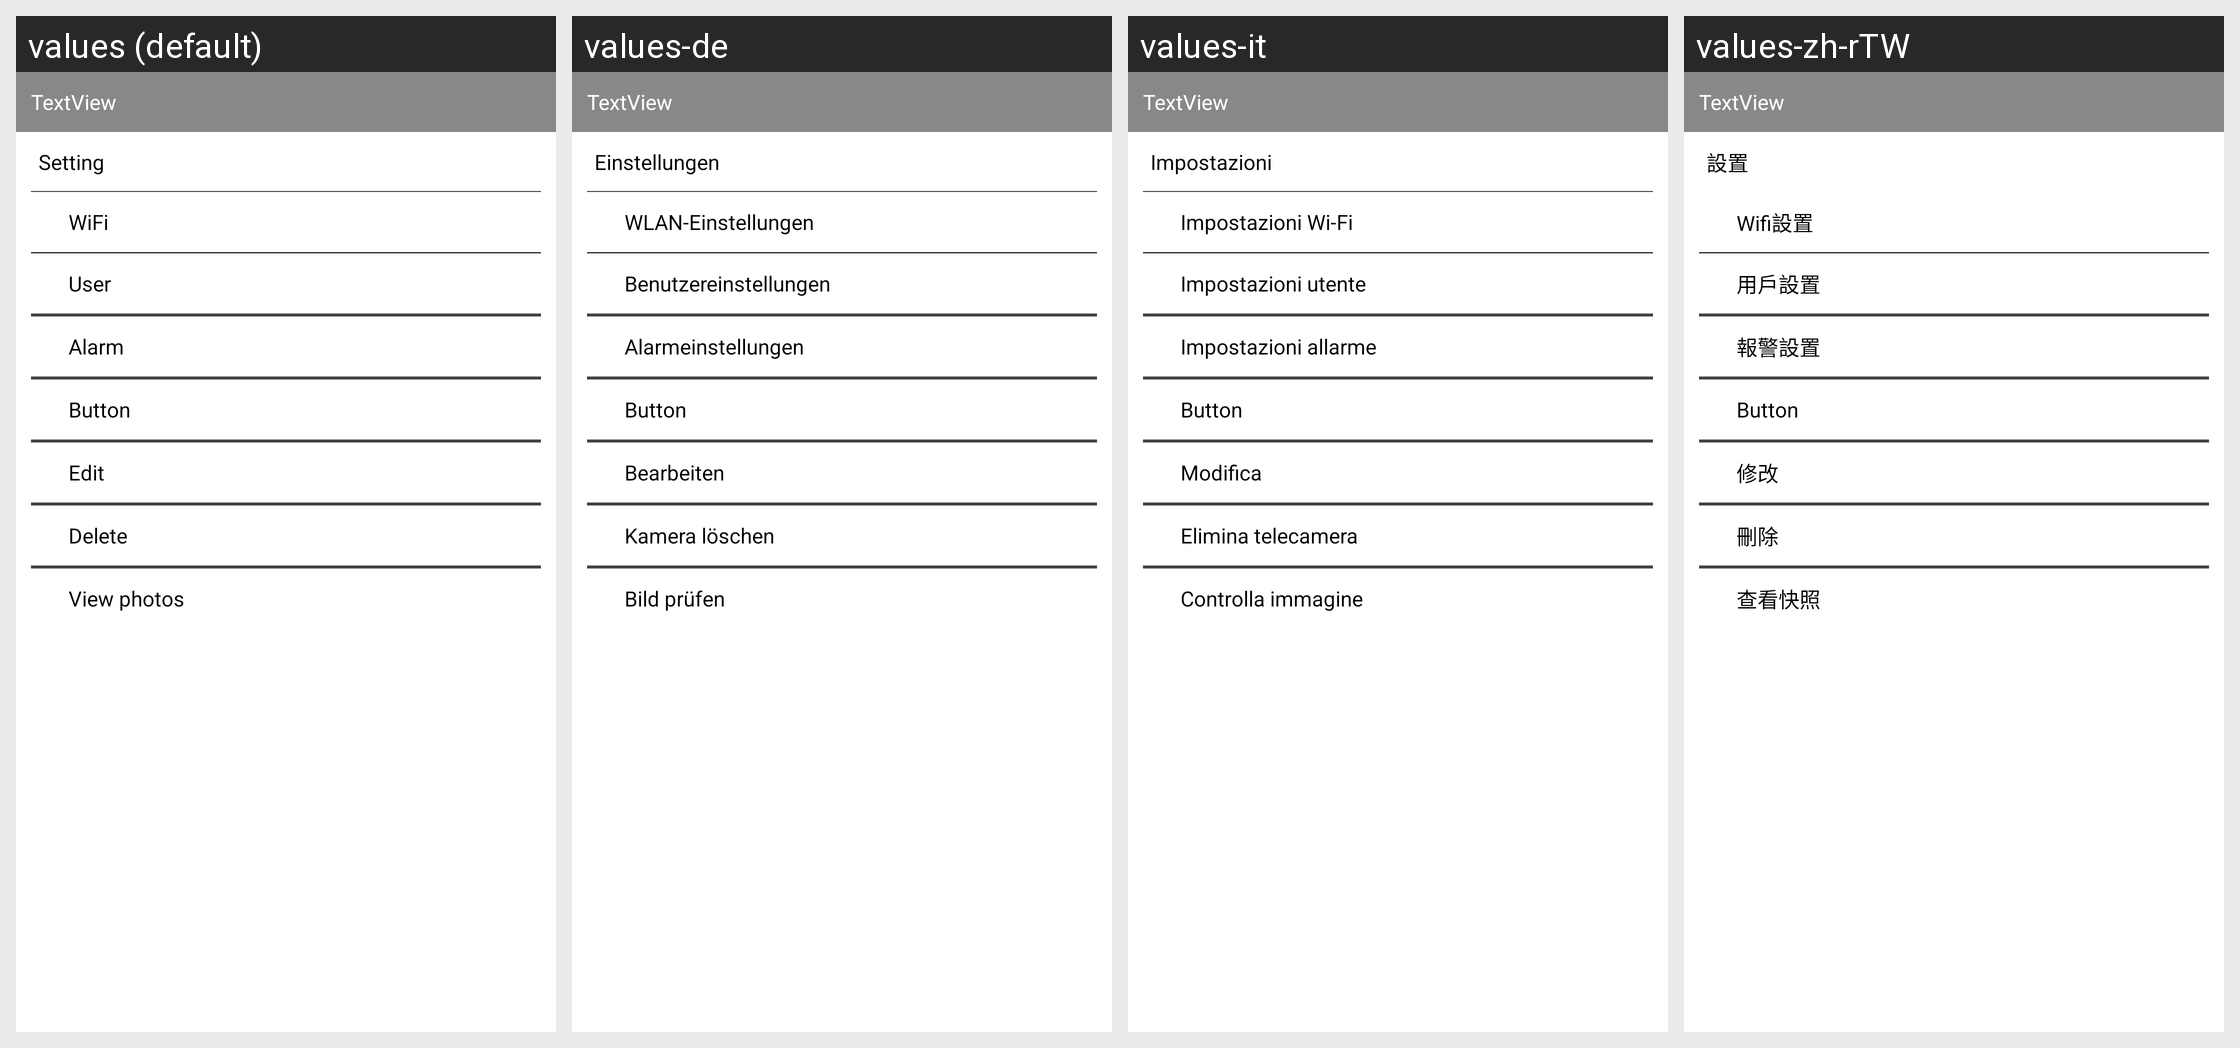

For this localized Android screen grid, give each drawn string resource with its value in every locale shown.
Android screen res/layout/settingpopwindow.xml rendered under 4 locales, left to right: values (default), values-de, values-it, values-zh-rTW. Device: Nexus 5 (rendered at 1080×1920; each locale shown at half size, 540×960, under a caption strip naming it); theme Theme.KisafaSmartHome.
Other locales in the repository, not shown: values-ar, values-es, values-fr, values-hu, values-ja, values-ko, values-nl, values-pt, values-ru, values-zh-rCN.
Strings drawn on this screen, with the default value and each locale's value (text and hints the layout hard-codes, and strings that could not be matched under every locale, appear in the picture but are not listed):

setting
  values: Setting
  values-de: Einstellungen
  values-it: Impostazioni
  values-zh-rTW: 設置

setting_wifi
  values: WiFi
  values-de: WLAN-Einstellungen
  values-it: Impostazioni Wi-Fi
  values-zh-rTW: Wifi設置

setting_user
  values: User
  values-de: Benutzereinstellungen
  values-it: Impostazioni utente
  values-zh-rTW: 用戶設置

setting_alerm
  values: Alarm
  values-de: Alarmeinstellungen
  values-it: Impostazioni allarme
  values-zh-rTW: 報警設置

edit
  values: Edit
  values-de: Bearbeiten
  values-it: Modifica
  values-zh-rTW: 修改

delete_camera
  values: Delete
  values-de: Kamera löschen
  values-it: Elimina telecamera
  values-zh-rTW: 刪除

check_localpic
  values: View photos
  values-de: Bild prüfen
  values-it: Controlla immagine
  values-zh-rTW: 查看快照
